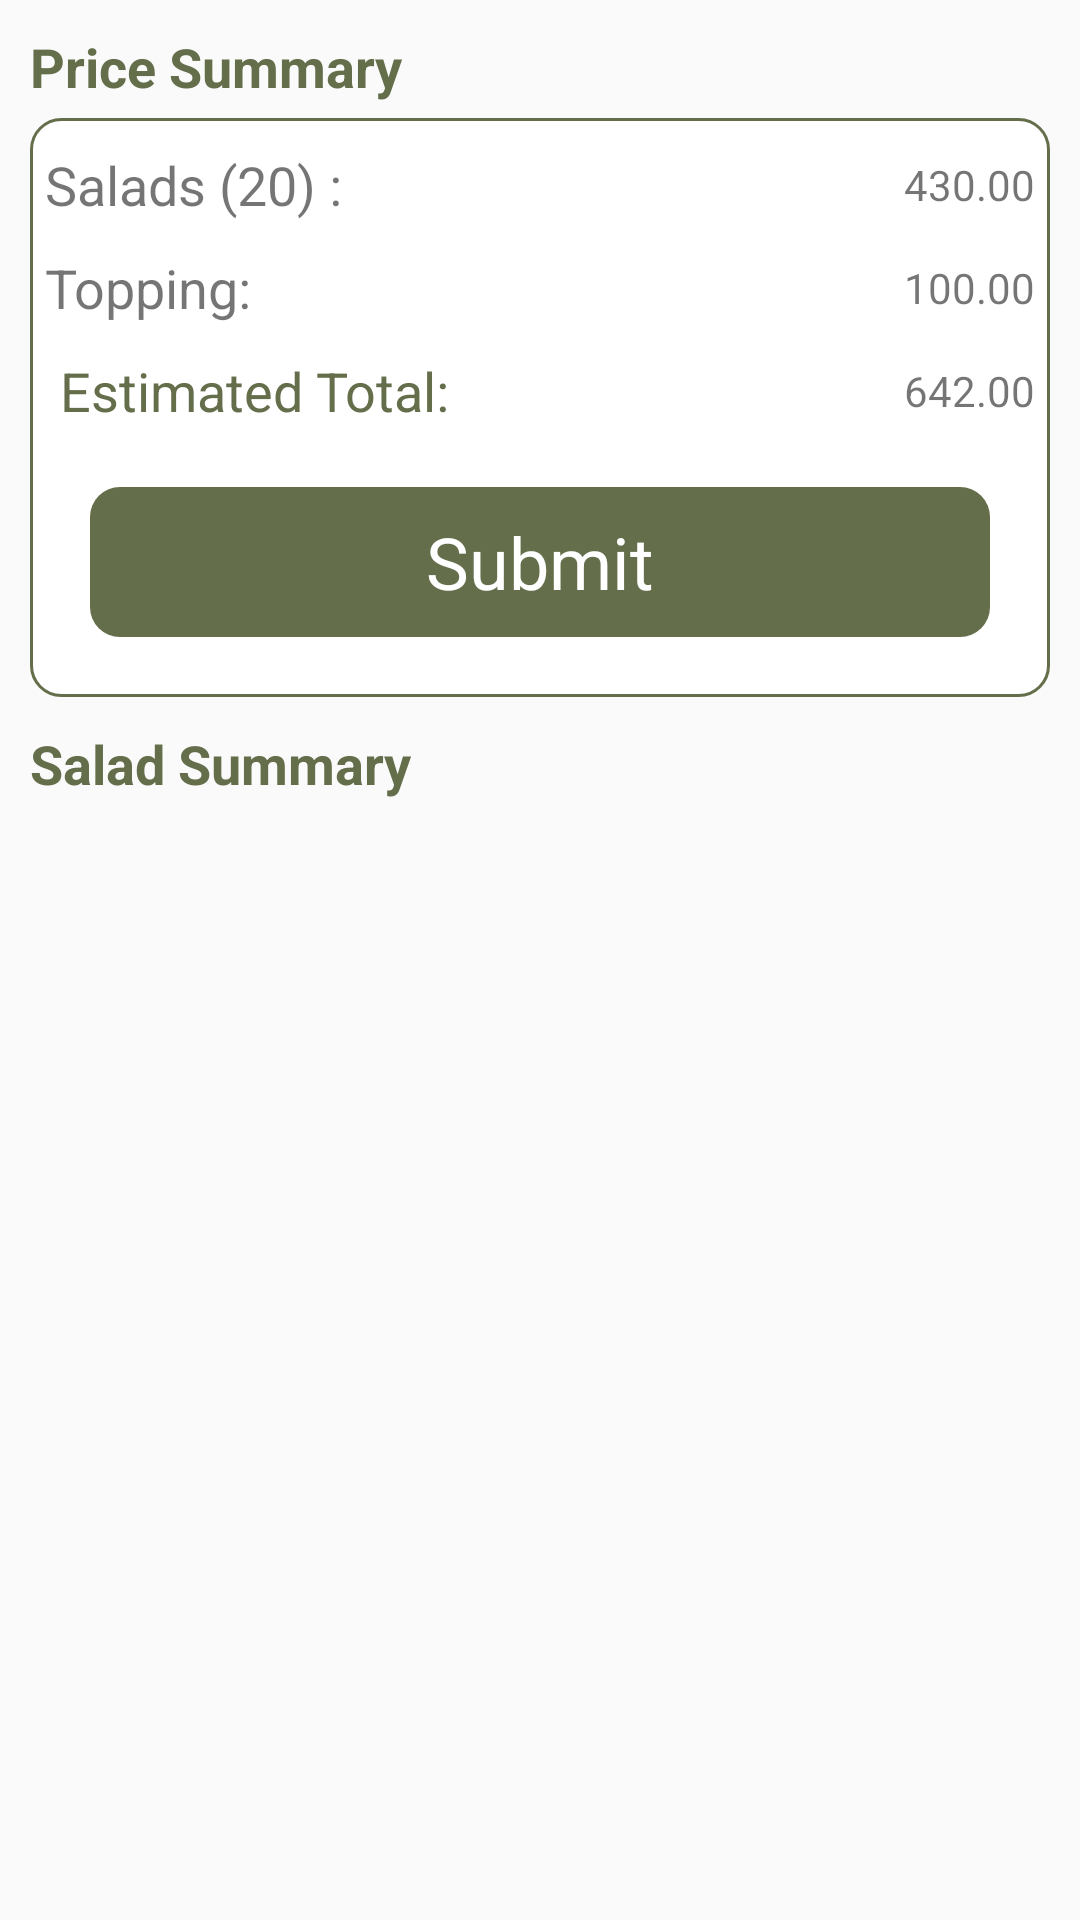

Here is an Android app screen rendered from its layout file. Give the layout XML and the strings, colors and styles it references.
<!-- AndroidManifest.xml: application theme MyMaterialTheme -->
<!-- res/layout/fragment_check_out.xml -->
<FrameLayout xmlns:android="http://schemas.android.com/apk/res/android"
    xmlns:tools="http://schemas.android.com/tools"
    android:layout_width="match_parent"
    android:layout_height="match_parent"
    tools:context="com.effone.gkuser.Fragments.CheckOutFragment"
    android:padding="10dp">

    <RelativeLayout
        android:layout_width="match_parent"
        android:layout_height="match_parent">

        <TextView
            android:layout_width="match_parent"
            android:layout_height="wrap_content"
            android:text="Price Summary"
            android:textSize="18sp"
            android:textColor="@color/polygone"
            android:textStyle="bold"
            android:id="@+id/price_summary"
            android:layout_alignParentTop="true"
            android:layout_alignParentLeft="true"
            android:layout_alignParentStart="true" />

        <RelativeLayout
            android:layout_width="match_parent"
            android:layout_marginTop="5dp"
            android:layout_height="wrap_content"
            android:layout_below="@+id/price_summary"
            android:background="@drawable/rounded_image_corner"
            android:padding="5dp"
            android:id="@+id/relativeLayout3">
            <TextView
                android:layout_width="match_parent"
                android:layout_height="wrap_content"
                android:text="Salads (20) :"
                android:textSize="18dp"
                android:paddingTop="5dp"
                android:paddingBottom="5dp"
                android:id="@+id/tv_check_salad_quantity"/>
            <TextView
                android:layout_width="match_parent"
                android:layout_height="wrap_content"
                android:text="Topping:"
                android:textSize="18dp"

                android:paddingTop="5dp"
                android:paddingBottom="5dp"
                android:layout_below="@+id/tv_check_salad_quantity"
                android:id="@+id/tv_check_topping"/>

            <TextView
                android:layout_width="match_parent"
                android:layout_height="wrap_content"
                android:text="Estimated Total:"
                android:padding="5dp"
                android:id="@+id/estimated"

                android:paddingTop="5dp"
                android:paddingBottom="5dp"
                android:layout_below="@+id/tv_check_topping"
                android:textColor="@color/polygone"
                android:textSize="18sp"
                android:layout_alignParentRight="true"
                android:layout_alignParentEnd="true" />

            <TextView
                android:id="@+id/tv_check_salad_price"
                android:layout_width="wrap_content"
                android:layout_height="wrap_content"
                android:text="430.00"
                android:textAlignment="center"
                android:gravity="center"
                android:layout_alignBottom="@+id/tv_check_salad_quantity"
                android:layout_alignParentRight="true"
                android:layout_alignParentEnd="true"
                android:layout_alignParentTop="true" />

            <TextView
                android:id="@+id/tv_check_toppings"
                android:layout_width="wrap_content"
                android:layout_height="wrap_content"

                android:layout_alignBottom="@+id/tv_check_topping"
                android:layout_alignParentRight="true"
                android:layout_alignParentEnd="true"
                android:text="100.00"
                android:textAlignment="center"
                android:gravity="center"
                android:layout_below="@+id/tv_check_salad_quantity" />
            <TextView
                android:id="@+id/tv_check_estimated"
                android:layout_width="wrap_content"
                android:layout_height="wrap_content"
                android:text="642.00"
                android:textAlignment="center"
                android:gravity="center"
                android:layout_alignBottom="@+id/estimated"
                android:layout_alignParentRight="true"
                android:layout_alignParentEnd="true"
                android:layout_alignLeft="@+id/tv_check_toppings"
                android:layout_alignStart="@+id/tv_check_toppings"
                android:layout_below="@+id/tv_check_topping" />
            <TextView
                android:id="@+id/tv_submit"
                android:layout_width="match_parent"
                android:layout_height="50dp"
                android:layout_centerHorizontal="true"
                android:layout_gravity="bottom"
                android:layout_margin="15dp"
                android:background="@drawable/button_rounded_corner"
                android:gravity="center"
                android:text="@string/submit"
                android:layout_below="@+id/tv_check_estimated"
                android:textAlignment="center"
                android:textColor="@android:color/white"
                android:textSize="24sp" />

        </RelativeLayout>

        <TextView
            android:layout_width="match_parent"
            android:layout_height="wrap_content"
            android:text="Salad Summary"
            android:layout_marginTop="10dp"
            android:textColor="@color/polygone"
            android:textStyle="bold"
            android:id="@+id/tv_check_salad_summary"
            android:layout_below="@+id/relativeLayout3"
            android:layout_alignParentLeft="true"
            android:layout_alignParentStart="true"
            android:textSize="18sp"/>
        <LinearLayout
            android:layout_width="match_parent"
            android:layout_height="wrap_content"
            android:layout_marginTop="10dp"
            android:background="@drawable/rounded_image_corner"
            android:layout_below="@+id/tv_check_salad_summary"
            >
           <ListView
               android:layout_width="match_parent"
               android:layout_height="wrap_content"
               android:id="@+id/lv_check_order_items"></ListView>
        </LinearLayout>
    </RelativeLayout>
</FrameLayout>
<!-- resources referenced by this layout -->
<resources>
  <color name="polygone">#646E4B</color>
  <!-- drawable button_rounded_corner (drawable) -->
  <?xml version="1.0" encoding="utf-8"?>
  <shape xmlns:android="http://schemas.android.com/apk/res/android">
      <solid android:color="@color/polygone"/>
      <corners android:radius="10dp"/>
      </shape>
  <!-- drawable rounded_image_corner (drawable) -->
  <?xml version="1.0" encoding="utf-8"?>
  <shape xmlns:android="http://schemas.android.com/apk/res/android">
      <solid android:color="@android:color/white"/>
      <corners android:radius="10dp"/>
      <stroke
          android:width="1dp"
          android:color="@color/polygone" />
  </shape>
  <string name="submit">Submit</string>
  <style name="MyMaterialTheme" parent="MyMaterialTheme.Base">
  
      </style>
  <style name="MyMaterialTheme.Base" parent="Theme.AppCompat.Light.DarkActionBar">
          <item name="windowNoTitle">true</item>
          <item name="windowActionBar">false</item>
          <item name="colorPrimary">@color/colorPrimary</item>
          <item name="colorPrimaryDark">@color/colorPrimaryDark</item>
          <item name="colorAccent">@color/colorAccent</item>
      </style>
  <color name="colorPrimary">#3F51B5</color>
  <color name="colorPrimaryDark">#303F9F</color>
  <color name="colorAccent">#FF4081</color>
</resources>
